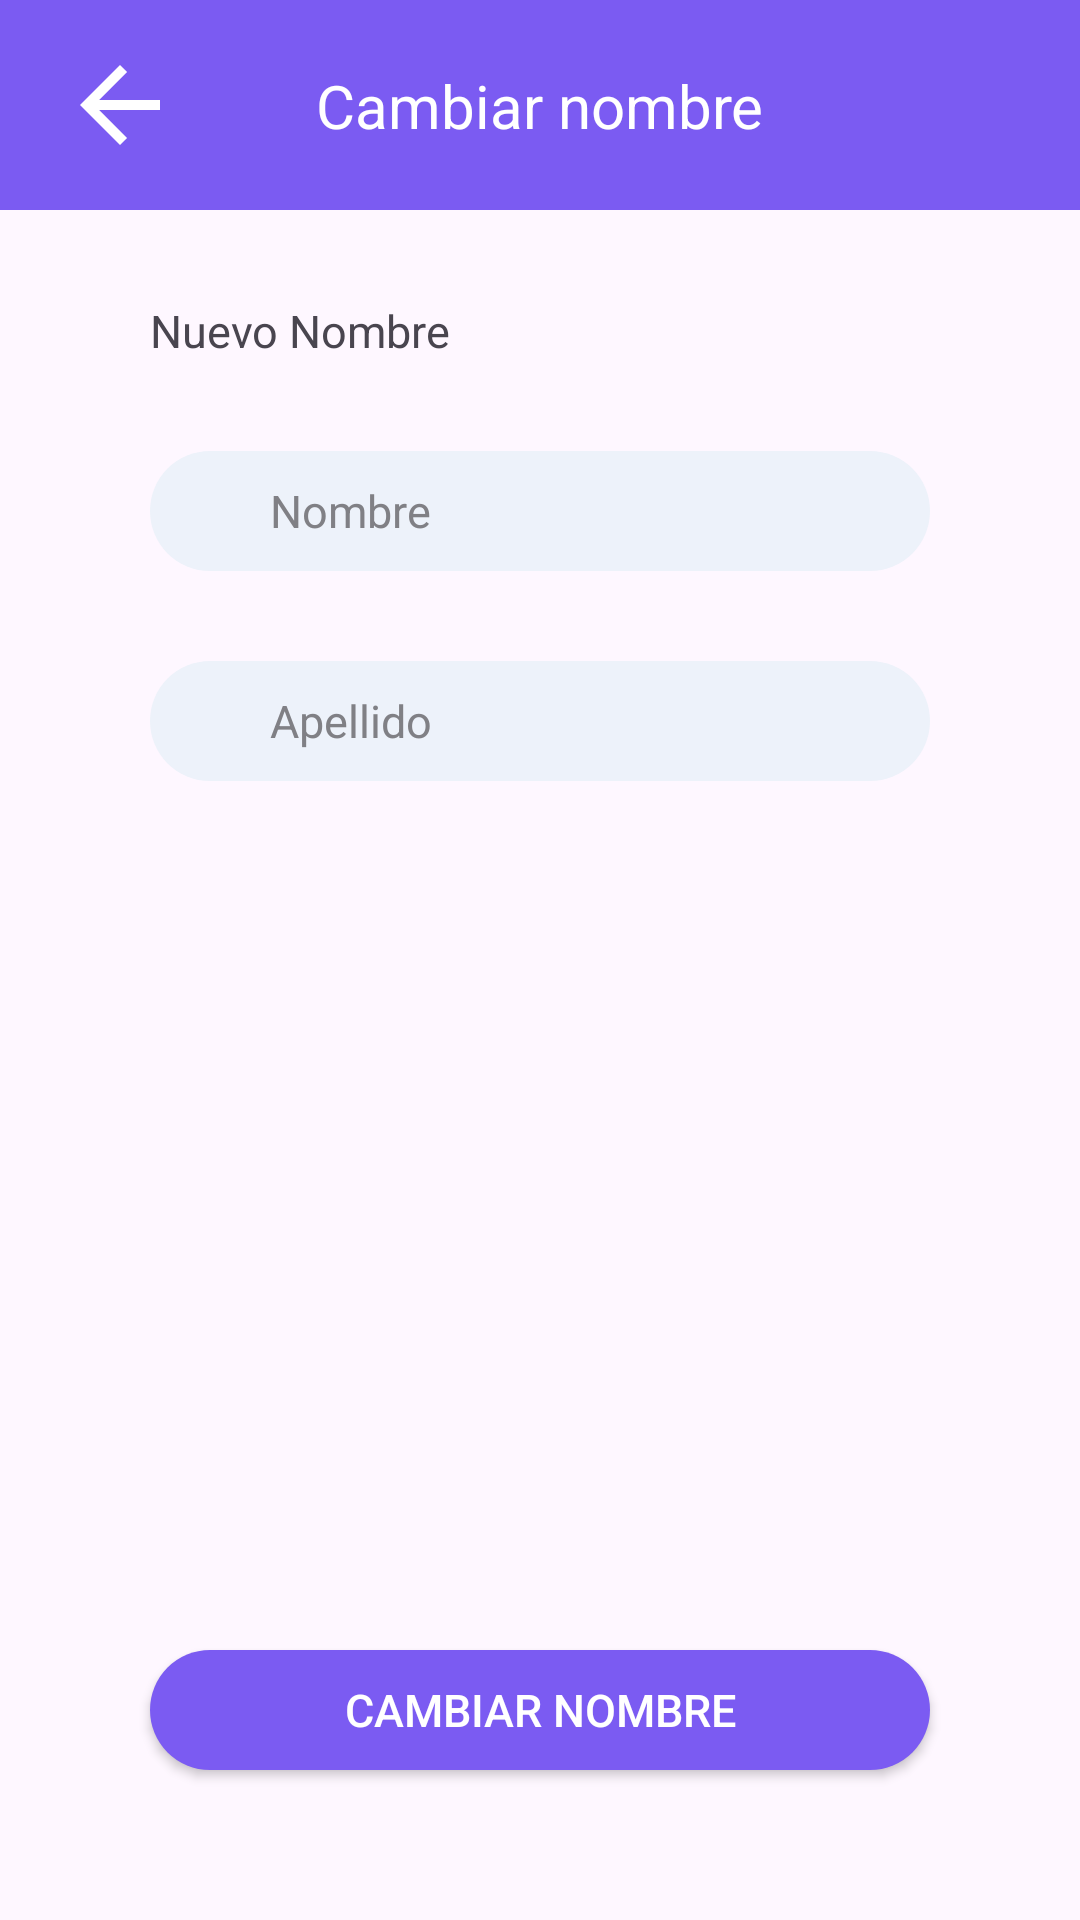

Here is an Android app screen rendered from its layout file. Give the layout XML and the strings, colors and styles it references.
<!-- AndroidManifest.xml: application theme Theme.AppOintment -->
<!-- res/layout/activity_change_user_name.xml -->
<?xml version="1.0" encoding="utf-8"?>
<androidx.constraintlayout.widget.ConstraintLayout xmlns:android="http://schemas.android.com/apk/res/android"
    xmlns:app="http://schemas.android.com/apk/res-auto"
    xmlns:tools="http://schemas.android.com/tools"
    android:layout_width="match_parent"
    android:layout_height="match_parent"
    tools:context=".user.view.activities.menu.editProfile.ChangeUserName">

    <androidx.constraintlayout.widget.ConstraintLayout
        android:id="@+id/ly_top_menu"
        android:layout_width="match_parent"
        android:layout_height="wrap_content"
        android:background="@color/buttons"
        app:layout_constraintEnd_toEndOf="parent"
        app:layout_constraintStart_toStartOf="parent"
        app:layout_constraintTop_toTopOf="parent">

        <ImageView
            android:id="@+id/iv_back_arrow"
            android:layout_width="wrap_content"
            android:layout_height="wrap_content"
            android:layout_marginLeft="20dp"
            android:layout_marginTop="15dp"
            android:layout_marginBottom="15dp"
            android:src="@drawable/icon_back_arrow"
            app:layout_constraintBottom_toBottomOf="parent"
            app:layout_constraintStart_toStartOf="parent"
            app:layout_constraintTop_toTopOf="parent" />

        <TextView
            android:id="@+id/txt_edit_name"
            style="@style/TextViewTitleStyle"
            android:layout_width="wrap_content"
            android:layout_height="wrap_content"
            android:text="@string/change_name"
            android:textColor="@color/white"
            android:textSize="20sp"
            app:layout_constraintBottom_toBottomOf="parent"
            app:layout_constraintEnd_toEndOf="parent"
            app:layout_constraintStart_toStartOf="parent"
            app:layout_constraintTop_toTopOf="parent" />
    </androidx.constraintlayout.widget.ConstraintLayout>

    <TextView
        android:id="@+id/txt_new_name"
        style="@style/TextViewStyle"
        android:layout_marginStart="50dp"
        android:layout_marginTop="30dp"
        android:text="@string/new_name"
        app:layout_constraintStart_toStartOf="parent"
        app:layout_constraintTop_toBottomOf="@id/ly_top_menu" />

    <EditText
        android:id="@+id/edt_new_name"
        style="@style/EditTextStyle"
        android:layout_marginTop="30dp"
        android:hint="@string/name"
        android:maxLines="1"
        android:inputType="text"
        android:paddingStart="40dp"
        app:layout_constraintEnd_toEndOf="parent"
        app:layout_constraintStart_toStartOf="parent"
        app:layout_constraintTop_toBottomOf="@+id/txt_new_name" />

    <EditText
        android:id="@+id/edt_new_last_name"
        style="@style/EditTextStyle"
        android:layout_marginTop="30dp"
        android:hint="@string/last_name"
        android:maxLines="1"
        android:inputType="text"
        android:paddingStart="40dp"
        app:layout_constraintEnd_toEndOf="parent"
        app:layout_constraintStart_toStartOf="parent"
        app:layout_constraintTop_toBottomOf="@+id/edt_new_name" />

    <androidx.appcompat.widget.AppCompatButton
        android:id="@+id/btn_change_name"
        style="@style/MainButtonStyle"
        android:layout_marginBottom="50dp"
        android:text="@string/change_name"
        app:layout_constraintBottom_toBottomOf="parent"
        app:layout_constraintEnd_toEndOf="parent"
        app:layout_constraintStart_toStartOf="parent" />

</androidx.constraintlayout.widget.ConstraintLayout>
<!-- resources referenced by this layout -->
<resources>
  <color name="buttons">#7B5BF2</color>
  <color name="white">#FFFFFFFF</color>
  <!-- drawable icon_back_arrow (drawable) -->
  <vector xmlns:android="http://schemas.android.com/apk/res/android"
      android:width="40dp"
      android:height="40dp"
      android:viewportWidth="24"
      android:viewportHeight="24"
      android:tint="#FFFFFF">
  
      <path
          android:fillColor="@android:color/white"
          android:pathData="M20,11H7.83l5.59,-5.59L12,4l-8,8 8,8 1.41,-1.41L7.83,13H20v-2z" />
  </vector>
  <string name="change_name">Cambiar nombre</string>
  <string name="last_name">Apellido</string>
  <string name="name">Nombre</string>
  <string name="new_name">Nuevo Nombre</string>
  <style name="EditTextStyle" parent="Widget.AppCompat.EditText">
          <item name="android:background">@drawable/border_radius</item>
          <item name="android:textColorHint">@color/info</item>
          <item name="android:layout_width">match_parent</item>
          <item name="android:layout_height">40dp</item>
          <item name="android:layout_marginHorizontal">50dp</item>
          <item name="android:maxLines">1</item>
          <item name="android:textSize">15sp</item>
      </style>
  <style name="MainButtonStyle" parent="Widget.AppCompat.Button">
          <item name="android:background">@drawable/border_radius_button</item>
          <item name="android:textColorHint">@color/buttons</item>
          <item name="android:layout_width">match_parent</item>
          <item name="android:layout_marginHorizontal">50dp</item>
          <item name="android:layout_height">40dp</item>
          <item name="android:textSize">15sp</item>
          <item name="android:textColor">@color/white</item>
      </style>
  <style name="TextViewStyle" parent="Widget.AppCompat.TextView">
          <item name="android:layout_marginStart">50dp</item>
          <item name="android:layout_width">wrap_content</item>
          <item name="android:layout_height">wrap_content</item>
          <item name="android:textSize">15sp</item>
      </style>
  <style name="TextViewTitleStyle" parent="Widget.AppCompat.TextView">
          <item name="android:layout_width">wrap_content</item>
          <item name="android:layout_height">wrap_content</item>
          <item name="android:textSize">15sp</item>
      </style>
  <style name="Theme.AppOintment" parent="Base.Theme.AppOintment" />
  <!-- drawable border_radius (drawable) -->
  <?xml version="1.0" encoding="utf-8"?>
  <shape xmlns:android="http://schemas.android.com/apk/res/android" android:shape="rectangle">
      <corners android:radius= "50dp"/>
      <solid android:color="@color/background"/>
  </shape>
  <color name="info">#808085</color>
  <!-- drawable border_radius_button (drawable) -->
  <?xml version="1.0" encoding="utf-8"?>
  <shape xmlns:android="http://schemas.android.com/apk/res/android" android:shape="rectangle">
      <corners android:radius= "50dp"/>
      <solid android:color="@color/buttons"/>
  </shape>
  <style name="Base.Theme.AppOintment" parent="Theme.Material3.DayNight.NoActionBar">
          
          
      </style>
  <color name="background">#EDF2FA</color>
</resources>
